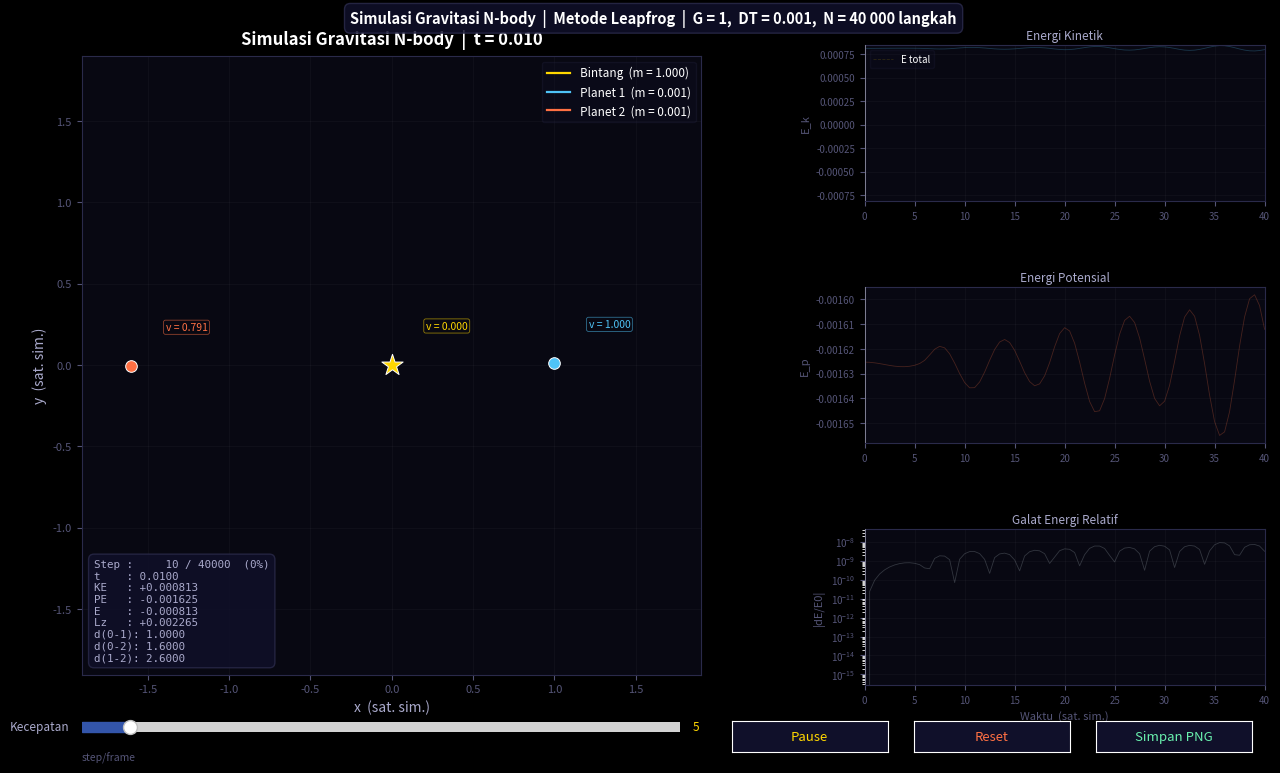
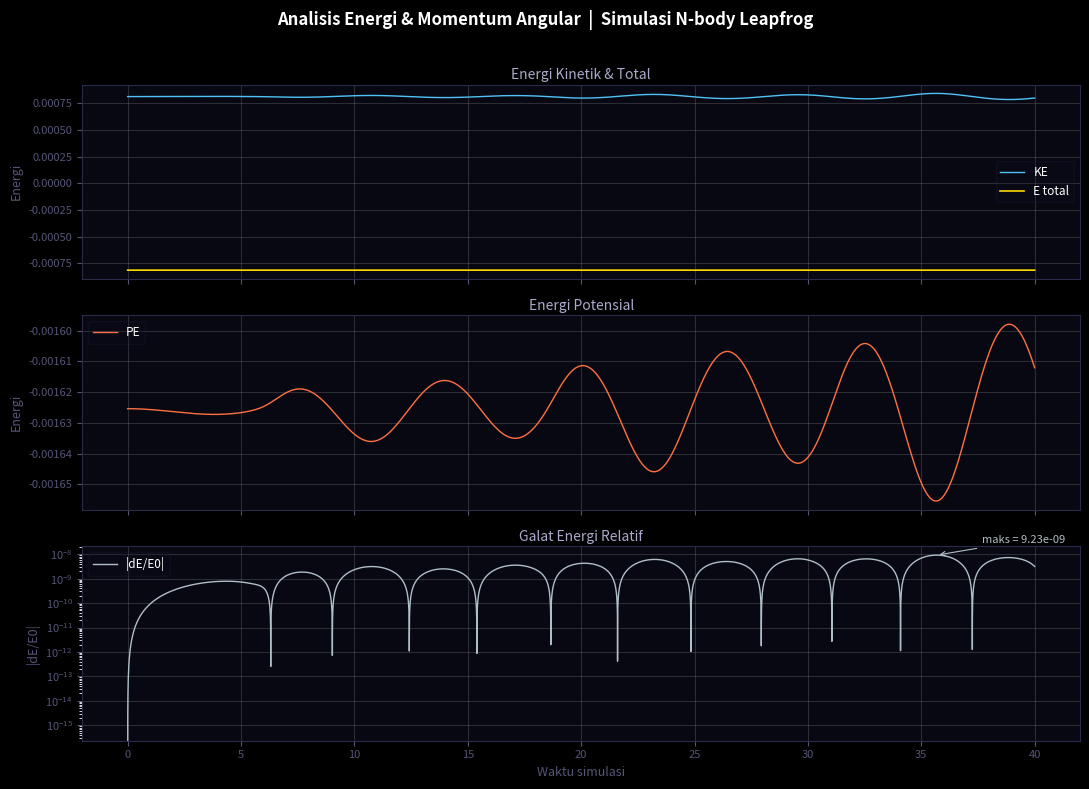

Write Python code to recreate these figures, in order.
import csv
import numpy as np
import matplotlib.pyplot as plt
import matplotlib.animation as animation
import matplotlib.gridspec as gridspec
from matplotlib.widgets import Slider, Button
from matplotlib.collections import LineCollection
import matplotlib.colors as mcolors
import os

# ============================================================
#  PARAMETER SIMULASI
# ============================================================
G         = 1.0       # konstanta gravitasi (satuan simulasi)
DT        = 0.001     # timestep leapfrog
STEPS     = 40000     # jumlah langkah integrasi
SOFTENING = 1e-3      # softening length (hindari singularitas)
TAIL_LEN  = 500       # panjang ekor orbit (dalam step)
SKIP_INIT = 5         # kecepatan awal animasi (step/frame)

# ============================================================
#  KONDISI AWAL  — 1 bintang + 2 planet orbit melingkar
# ============================================================
masses = np.array([1.0, 0.001, 0.001])

R1, R2 = 1.0, 1.6
V1 = np.sqrt(G * masses[0] / R1)
V2 = np.sqrt(G * masses[0] / R2)

positions = np.array([
    [0.0, 0.0],
    [R1,  0.0],
    [-R2, 0.0],
], dtype=float)

velocities = np.array([
    [0.0,  0.0],
    [0.0,  V1 ],
    [0.0, -V2 ],
], dtype=float)

# ============================================================
#  FUNGSI FISIKA
# ============================================================

def acceleration(pos):
    """Percepatan gravitasi N-body (leapfrog-compatible, vectorized)."""
    disp  = pos[np.newaxis, :, :] - pos[:, np.newaxis, :]
    dist2 = np.sum(disp**2, axis=2) + SOFTENING**2
    np.fill_diagonal(dist2, np.inf)
    inv_d3   = dist2**(-1.5)
    weighted = disp * inv_d3[:, :, np.newaxis] * masses[np.newaxis, :, np.newaxis]
    return G * np.sum(weighted, axis=1)


def calculate_energy(pos, vel):
    """Energi kinetik, potensial, dan total sistem."""
    kinetic   = 0.5 * np.sum(masses[:, np.newaxis] * vel**2)
    potential = 0.0
    for i in range(len(masses)):
        for j in range(i + 1, len(masses)):
            d = np.sqrt(np.sum((pos[j] - pos[i])**2) + SOFTENING**2)
            potential -= G * masses[i] * masses[j] / d
    return kinetic, potential, kinetic + potential


def angular_momentum(pos, vel):
    """Momentum angular total sistem (komponen z)."""
    Lz = np.sum(masses * (pos[:, 0] * vel[:, 1] - pos[:, 1] * vel[:, 0]))
    return Lz

# ============================================================
#  INTEGRASI LEAPFROG
# ============================================================
print("Menghitung lintasan dan energi...", end=" ", flush=True)

history        = np.zeros((STEPS + 1, len(masses), 2))
vel_history    = np.zeros((STEPS + 1, len(masses), 2))
energy_history = np.zeros((STEPS + 1, 3))   # KE, PE, E_total
Lz_history     = np.zeros(STEPS + 1)

history[0]        = positions.copy()
vel_history[0]    = velocities.copy()
energy_history[0] = calculate_energy(positions, velocities)
Lz_history[0]     = angular_momentum(positions, velocities)

acc = acceleration(positions)
for step in range(1, STEPS + 1):
    v_half      = velocities + 0.5 * acc * DT
    positions   = positions  + v_half * DT
    new_acc     = acceleration(positions)
    velocities  = v_half + 0.5 * new_acc * DT
    acc         = new_acc
    history[step]        = positions
    vel_history[step]    = velocities
    energy_history[step] = calculate_energy(positions, velocities)
    Lz_history[step]     = angular_momentum(positions, velocities)

print("selesai.")

time_history   = np.arange(STEPS + 1) * DT
initial_energy = energy_history[0, 2]
initial_Lz     = Lz_history[0]

if abs(initial_energy) > np.finfo(float).eps:
    relative_energy_error = np.abs(
        (energy_history[:, 2] - initial_energy) / initial_energy
    )
else:
    relative_energy_error = np.full(STEPS + 1, np.nan)

relative_Lz_error = np.abs((Lz_history - initial_Lz) / (abs(initial_Lz) + 1e-30))

# Cetak ringkasan ke terminal
print(f"  KE awal            : {energy_history[0, 0]:.10f}")
print(f"  PE awal            : {energy_history[0, 1]:.10f}")
print(f"  E total awal       : {initial_energy:.10f}")
print(f"  E total akhir      : {energy_history[-1, 2]:.10f}")
print(f"  Galat E maks.      : {np.nanmax(relative_energy_error):.3e}")
print(f"  Galat Lz maks.     : {np.nanmax(relative_Lz_error):.3e}")

# Simpan CSV
with open("data_energi_n_body.csv", "w", newline="", encoding="utf-8") as f:
    writer = csv.writer(f)
    writer.writerow([
        "time", "kinetic_energy", "potential_energy",
        "total_energy", "relative_energy_error",
        "angular_momentum_z", "relative_Lz_error"
    ])
    for i in range(STEPS + 1):
        writer.writerow([
            time_history[i],
            energy_history[i, 0], energy_history[i, 1], energy_history[i, 2],
            relative_energy_error[i],
            Lz_history[i], relative_Lz_error[i],
        ])
print("  Data tersimpan     : data_energi_n_body.csv")

# ============================================================
#  SETUP FIGURE — animasi + panel energi live
# ============================================================
BG      = "#080812"
C_GRID  = "#ffffff"
C_SPINE = "#2a2a4a"
C_TEXT  = "#aaaacc"
C_DIM   = "#555577"

plt.style.use("dark_background")

fig = plt.figure(figsize=(13, 8), facecolor=BG)
fig.patch.set_facecolor(BG)

# Layout: animasi kiri (lebar), panel energi kanan (lebih sempit)
gs = gridspec.GridSpec(
    3, 2,
    figure=fig,
    left=0.06, right=0.97,
    top=0.93,  bottom=0.13,
    wspace=0.32, hspace=0.55,
    width_ratios=[1.55, 1],
    height_ratios=[1, 1, 1],
)

ax_anim   = fig.add_subplot(gs[:, 0])          # animasi — seluruh kolom kiri
ax_ke     = fig.add_subplot(gs[0, 1])          # KE live
ax_pe     = fig.add_subplot(gs[1, 1])          # PE live
ax_err    = fig.add_subplot(gs[2, 1])          # galat energi live

for ax in (ax_anim, ax_ke, ax_pe, ax_err):
    ax.set_facecolor(BG)
    ax.grid(True, color=C_GRID, alpha=0.06, linewidth=0.4, zorder=0)
    ax.set_axisbelow(True)
    for sp in ax.spines.values():
        sp.set_edgecolor(C_SPINE)
    ax.tick_params(colors=C_DIM, labelsize=7.5)

# ── Sumbu animasi ────────────────────────────────────────────
pad  = 0.30
xlim = (history[:, :, 0].min() - pad, history[:, :, 0].max() + pad)
ylim = (history[:, :, 1].min() - pad, history[:, :, 1].max() + pad)
ax_anim.set_xlim(xlim)
ax_anim.set_ylim(ylim)
ax_anim.set_aspect("equal")
ax_anim.set_xlabel("x  (sat. sim.)", fontsize=10, color=C_TEXT)
ax_anim.set_ylabel("y  (sat. sim.)", fontsize=10, color=C_TEXT)
ax_anim.tick_params(colors=C_DIM, labelsize=8)
for sp in ax_anim.spines.values():
    sp.set_edgecolor(C_SPINE)

title_anim = ax_anim.set_title(
    "Simulasi Gravitasi N-body  |  t = 0.000",
    fontsize=12, fontweight="bold", color="white", pad=8
)

# ── Konfigurasi benda ────────────────────────────────────────
CONFIGS = [
    {"color": "#FFD700", "label": "Bintang",  "size": 260, "marker": "*", "lw": 2.0, "zg": 6},
    {"color": "#4FC3F7", "label": "Planet 1", "size":  70, "marker": "o", "lw": 1.4, "zg": 5},
    {"color": "#FF7043", "label": "Planet 2", "size":  70, "marker": "o", "lw": 1.4, "zg": 5},
]

# Ekor orbit — LineCollection agar bisa dibuat fading opacity
tail_collections = []
for cfg in CONFIGS:
    lc = LineCollection([], linewidths=cfg["lw"], zorder=3)
    ax_anim.add_collection(lc)
    tail_collections.append(lc)

# Titik benda
dots = []
for cfg in CONFIGS:
    sc = ax_anim.scatter(
        [], [], s=cfg["size"], color=cfg["color"],
        marker=cfg["marker"], zorder=cfg["zg"],
        edgecolors="white", linewidths=0.7
    )
    dots.append(sc)

# Label kecepatan di samping benda
speed_texts = []
for cfg in CONFIGS:
    t = ax_anim.text(
        0, 0, "", fontsize=7.5, color=cfg["color"], zorder=7,
        va="bottom", ha="left",
        bbox=dict(boxstyle="round,pad=0.2", facecolor=BG,
                  edgecolor=cfg["color"], alpha=0.55, linewidth=0.6)
    )
    speed_texts.append(t)

# Legend
for i, cfg in enumerate(CONFIGS):
    ax_anim.plot([], [], color=cfg["color"], lw=1.6,
                 label=f"{cfg['label']}  (m = {masses[i]:.3f})")
ax_anim.legend(
    fontsize=8.5, framealpha=0.25, facecolor="#10102a",
    edgecolor=C_SPINE, labelcolor="white", loc="upper right"
)

# Info box kiri bawah (fisika live)
info_box = ax_anim.text(
    0.02, 0.02, "", transform=ax_anim.transAxes, fontsize=7.8,
    color=C_TEXT, va="bottom", family="monospace",
    bbox=dict(boxstyle="round,pad=0.5", facecolor="#10102a",
              edgecolor=C_SPINE, alpha=0.80)
)

# ── Panel energi — inisialisasi plot kosong ──────────────────
THIN = 500   # thinning: plot setiap n step agar tidak berat
t_thin  = time_history[::THIN]

# Palet warna panel
C_KE  = "#4FC3F7"
C_PE  = "#FF7043"
C_TOT = "#FFD700"
C_ERR = "#B0BEC5"

for ax, ylabel, col, ttl in [
    (ax_ke,  "E_k",          C_KE,  "Energi Kinetik"),
    (ax_pe,  "E_p",          C_PE,  "Energi Potensial"),
    (ax_err, "|dE/E0|",      C_ERR, "Galat Energi Relatif"),
]:
    ax.set_ylabel(ylabel, fontsize=8, color=C_DIM)
    ax.set_title(ttl, fontsize=8.5, color=C_TEXT, pad=4)
    ax.tick_params(axis="x", labelsize=7)
    ax.tick_params(axis="y", labelsize=7)

ax_err.set_xlabel("Waktu  (sat. sim.)", fontsize=8, color=C_DIM)
ax_err.set_yscale("log")

# Plot latar (seluruh data, redup) — referensi
ax_ke.plot( t_thin, energy_history[::THIN, 0], color=C_KE,  lw=0.6, alpha=0.25)
ax_pe.plot( t_thin, energy_history[::THIN, 1], color=C_PE,  lw=0.6, alpha=0.25)
ax_ke.plot( t_thin, energy_history[::THIN, 2], color=C_TOT, lw=0.6, alpha=0.15,
            label="E total", linestyle="--")
ax_err.plot(t_thin, relative_energy_error[::THIN], color=C_ERR, lw=0.6, alpha=0.25)

ax_ke.legend(fontsize=7, framealpha=0.2, facecolor="#10102a",
             edgecolor=C_SPINE, labelcolor="white")

# Garis live (bergerak seiring animasi)
live_ke,  = ax_ke.plot( [], [], color=C_KE,  lw=1.6, zorder=4)
live_pe,  = ax_pe.plot( [], [], color=C_PE,  lw=1.6, zorder=4)
live_tot, = ax_ke.plot( [], [], color=C_TOT, lw=1.2, zorder=3, linestyle="--", alpha=0.7)
live_err, = ax_err.plot([], [], color=C_ERR, lw=1.6, zorder=4)

# Marker posisi waktu saat ini (garis vertikal)
vline_ke  = ax_ke.axvline( 0, color="white", lw=0.7, alpha=0.4, zorder=5)
vline_pe  = ax_pe.axvline( 0, color="white", lw=0.7, alpha=0.4, zorder=5)
vline_err = ax_err.axvline(0, color="white", lw=0.7, alpha=0.4, zorder=5)

# Batas sumbu panel energi (tetap, dari data penuh)
_pad_e = 0.05
for ax_e, col_idx in [(ax_ke, 0), (ax_pe, 1)]:
    vmin = energy_history[:, col_idx].min()
    vmax = energy_history[:, col_idx].max()
    span = vmax - vmin if vmax != vmin else 1e-9
    ax_e.set_xlim(0, time_history[-1])
    ax_e.set_ylim(vmin - _pad_e * span, vmax + _pad_e * span)

ax_ke.set_xlim(0, time_history[-1])
_etot_min = energy_history[:, 2].min()
_etot_max = energy_history[:, 2].max()
_span_tot = max(_etot_max - _etot_min, 1e-9)
# Extend ylim agar E_total (dashed) juga masuk
ax_ke.set_ylim(
    min(energy_history[:, 0].min(), _etot_min) - _pad_e * max(energy_history[:, 0].max() - energy_history[:, 0].min(), _span_tot),
    max(energy_history[:, 0].max(), _etot_max) + _pad_e * max(energy_history[:, 0].max() - energy_history[:, 0].min(), _span_tot),
)

_err_pos = relative_energy_error[relative_energy_error > 0]
ax_err.set_xlim(0, time_history[-1])
if len(_err_pos):
    ax_err.set_ylim(_err_pos.min() * 0.5, relative_energy_error.max() * 5)
else:
    ax_err.set_ylim(1e-16, 1e-6)

# ── Judul figure ─────────────────────────────────────────────
fig.text(
    0.5, 0.975,
    "Simulasi Gravitasi N-body  |  Metode Leapfrog  |  G = 1,  DT = 0.001,  N = 40 000 langkah",
    ha="center", va="top", fontsize=10.5, color="white",
    fontweight="bold",
    bbox=dict(boxstyle="round,pad=0.4", facecolor="#10102a",
              edgecolor=C_SPINE, alpha=0.85)
)

# ============================================================
#  WIDGET — slider + tombol
# ============================================================
state = {"skip": SKIP_INIT, "paused": False, "frame": 0}

_btn_clr  = "#10102a"
_btn_hclr = "#1e1e40"

ax_slider = fig.add_axes([0.06, 0.065, 0.46, 0.025])
ax_slider.set_facecolor(_btn_clr)
slider = Slider(
    ax=ax_slider, label="Kecepatan", valmin=1, valmax=50,
    valinit=SKIP_INIT, valstep=1, color="#3355aa"
)
slider.label.set_color(C_TEXT); slider.label.set_fontsize(8.5)
slider.valtext.set_color("#FFD700"); slider.valtext.set_fontsize(8.5)

ax_btn_pause = fig.add_axes([0.56, 0.047, 0.12, 0.038])
btn_pause = Button(ax_btn_pause, "Pause", color=_btn_clr, hovercolor=_btn_hclr)
btn_pause.label.set_color("#FFD700"); btn_pause.label.set_fontsize(9.5)

ax_btn_reset = fig.add_axes([0.70, 0.047, 0.12, 0.038])
btn_reset = Button(ax_btn_reset, "Reset", color=_btn_clr, hovercolor=_btn_hclr)
btn_reset.label.set_color("#FF7043"); btn_reset.label.set_fontsize(9.5)

ax_btn_save = fig.add_axes([0.84, 0.047, 0.12, 0.038])
btn_save = Button(ax_btn_save, "Simpan PNG", color=_btn_clr, hovercolor=_btn_hclr)
btn_save.label.set_color("#69F0AE"); btn_save.label.set_fontsize(9.5)

fig.text(0.06, 0.040, "step/frame", fontsize=7.5, color=C_DIM, va="center")


def on_slider(val):
    state["skip"] = int(slider.val)
    fig.canvas.draw_idle()


def on_pause(event):
    state["paused"] = not state["paused"]
    if state["paused"]:
        btn_pause.label.set_text("Resume")
        btn_pause.label.set_color("#69F0AE")
    else:
        btn_pause.label.set_text("Pause")
        btn_pause.label.set_color("#FFD700")
    fig.canvas.draw_idle()


def on_reset(event):
    state["frame"] = 0
    state["paused"] = False
    btn_pause.label.set_text("Pause")
    btn_pause.label.set_color("#FFD700")
    fig.canvas.draw_idle()


_save_counter = [0]

def on_save(event):
    _save_counter[0] += 1
    skip  = state["skip"]
    idx   = min(state["frame"] * skip, STEPS)
    fname = f"frame_t{idx * DT:.3f}_{_save_counter[0]:03d}.png"
    fig.savefig(fname, dpi=200, bbox_inches="tight", facecolor=BG)
    print(f"  Frame disimpan: {fname}")


slider.on_changed(on_slider)
btn_pause.on_clicked(on_pause)
btn_reset.on_clicked(on_reset)
btn_save.on_clicked(on_save)


# ============================================================
#  HELPER — buat segmen fading untuk LineCollection
# ============================================================

def _make_fading_segments(xs, ys):
    """
    Kembalikan (segments, colors) untuk LineCollection.
    Ujung ekor transparan, ujung terbaru opak.
    """
    n = len(xs)
    if n < 2:
        return [], []
    segments = [[(xs[k], ys[k]), (xs[k+1], ys[k+1])] for k in range(n - 1)]
    alphas   = np.linspace(0.03, 0.85, n - 1)
    return segments, alphas


# ============================================================
#  FUNGSI ANIMASI
# ============================================================

def update(frame_num):
    if not state["paused"]:
        state["frame"] += 1
        if state["frame"] * state["skip"] > STEPS:
            state["frame"] = 0

    skip = state["skip"]
    idx  = min(state["frame"] * skip, STEPS)

    # ── Ekor orbit fading ────────────────────────────────────
    tail_start = max(0, idx - TAIL_LEN * skip)
    tail_idx   = np.arange(tail_start, idx + 1, max(1, skip))

    for i, (lc, cfg) in enumerate(zip(tail_collections, CONFIGS)):
        xs = history[tail_idx, i, 0]
        ys = history[tail_idx, i, 1]
        segs, alphas = _make_fading_segments(xs, ys)
        if segs:
            r, g, b, _ = mcolors.to_rgba(cfg["color"])
            colors = [(r, g, b, a) for a in alphas]
            lc.set_segments(segs)
            lc.set_colors(colors)
        else:
            lc.set_segments([])

    # ── Posisi benda ─────────────────────────────────────────
    for i, (sc, cfg) in enumerate(zip(dots, CONFIGS)):
        px, py = history[idx, i]
        sc.set_offsets([[px, py]])

    # ── Label kecepatan ──────────────────────────────────────
    offset = 0.055 * (xlim[1] - xlim[0])
    for i, (txt, cfg) in enumerate(zip(speed_texts, CONFIGS)):
        px, py = history[idx, i]
        vx, vy = vel_history[idx, i]
        speed  = np.hypot(vx, vy)
        txt.set_position((px + offset, py + offset))
        txt.set_text(f"v = {speed:.3f}")

    # ── Judul ────────────────────────────────────────────────
    t = idx * DT
    title_anim.set_text(f"Simulasi Gravitasi N-body  |  t = {t:.3f}")

    # ── Info box fisika ───────────────────────────────────────
    KE, PE, E_tot = energy_history[idx]
    Lz            = Lz_history[idx]
    d12 = np.linalg.norm(history[idx, 1] - history[idx, 0])
    d13 = np.linalg.norm(history[idx, 2] - history[idx, 0])
    d23 = np.linalg.norm(history[idx, 2] - history[idx, 1])
    pct = 100.0 * idx / STEPS
    info_box.set_text(
        f"Step : {idx:>6d} / {STEPS}  ({pct:.0f}%)\n"
        f"t    : {t:.4f}\n"
        f"KE   : {KE:+.6f}\n"
        f"PE   : {PE:+.6f}\n"
        f"E    : {E_tot:+.6f}\n"
        f"Lz   : {Lz:+.6f}\n"
        f"d(0-1): {d12:.4f}\n"
        f"d(0-2): {d13:.4f}\n"
        f"d(1-2): {d23:.4f}"
    )

    # ── Panel energi live ────────────────────────────────────
    # Thinning agar tidak terlalu banyak titik
    step_thin = max(1, THIN)
    end_t     = min(idx + 1, STEPS + 1)
    sl        = slice(0, end_t, step_thin)

    t_sl  = time_history[sl]
    ke_sl = energy_history[sl, 0]
    pe_sl = energy_history[sl, 1]
    et_sl = energy_history[sl, 2]
    er_sl = relative_energy_error[sl]

    live_ke.set_data( t_sl, ke_sl)
    live_pe.set_data( t_sl, pe_sl)
    live_tot.set_data(t_sl, et_sl)
    live_err.set_data(t_sl, er_sl)

    for vl in (vline_ke, vline_pe, vline_err):
        vl.set_xdata([t, t])

    return (tail_collections + dots + speed_texts +
            [title_anim, info_box,
             live_ke, live_pe, live_tot, live_err,
             vline_ke, vline_pe, vline_err])


anim = animation.FuncAnimation(
    fig, update, interval=20, blit=True, cache_frame_data=False
)

print("\nAnimasi berjalan.")
print("  Slider  : atur kecepatan (step/frame)")
print("  Pause   : tahan / lanjutkan animasi")
print("  Reset   : mulai ulang dari awal")
print("  Simpan PNG : screenshot frame saat ini")
plt.show()

# ============================================================
#  GRAFIK ENERGI FINAL (setelah animasi ditutup)
# ============================================================
fig_e, axes_e = plt.subplots(3, 1, figsize=(11, 8), sharex=True)
fig_e.patch.set_facecolor(BG)
fig_e.suptitle(
    "Analisis Energi & Momentum Angular  |  Simulasi N-body Leapfrog",
    fontsize=12, color="white", fontweight="bold", y=0.98
)

labels_e = [
    ("Energi Kinetik & Total",   "Energi",       [
        (energy_history[:, 0], C_KE,  "KE",      1.0),
        (energy_history[:, 2], C_TOT, "E total", 1.2),
    ]),
    ("Energi Potensial",         "Energi",       [
        (energy_history[:, 1], C_PE,  "PE",      1.0),
    ]),
    ("Galat Energi Relatif",     "|dE/E0|",      [
        (relative_energy_error, C_ERR, "|dE/E0|", 1.0),
    ]),
]

for ax_e, (title_e, ylabel_e, curves) in zip(axes_e, labels_e):
    ax_e.set_facecolor(BG)
    ax_e.grid(True, alpha=0.15)
    ax_e.tick_params(colors=C_DIM, labelsize=8)
    ax_e.set_ylabel(ylabel_e, fontsize=9, color=C_DIM)
    ax_e.set_title(title_e, fontsize=10, color=C_TEXT, pad=4)
    for sp in ax_e.spines.values():
        sp.set_color(C_SPINE)
    for data, color, label, lw in curves:
        ax_e.plot(time_history, data, color=color, lw=lw, label=label)
    ax_e.legend(fontsize=8.5, framealpha=0.2, facecolor="#10102a",
                edgecolor=C_SPINE, labelcolor="white")

axes_e[2].set_yscale("log")
axes_e[2].set_xlabel("Waktu simulasi", fontsize=9, color=C_DIM)

# Anotasi galat maksimum
max_err = np.nanmax(relative_energy_error)
idx_max = np.nanargmax(relative_energy_error)
axes_e[2].annotate(
    f"maks = {max_err:.2e}",
    xy=(time_history[idx_max], max_err),
    xytext=(time_history[idx_max] + 2, max_err * 3),
    fontsize=8, color=C_ERR,
    arrowprops=dict(arrowstyle="->", color=C_ERR, lw=0.8),
)

fig_e.tight_layout(rect=[0, 0, 1, 0.97])
fig_e.savefig("energi_n_body.png", dpi=200, bbox_inches="tight", facecolor=BG)
plt.show()

print("\nAnalisis energi selesai.")
print(f"  E total awal   : {initial_energy:.10f}")
print(f"  E total akhir  : {energy_history[-1, 2]:.10f}")
print(f"  Galat E maks.  : {np.nanmax(relative_energy_error):.3e}")
print(f"  Galat Lz maks. : {np.nanmax(relative_Lz_error):.3e}")
print("  Grafik disimpan: energi_n_body.png")
